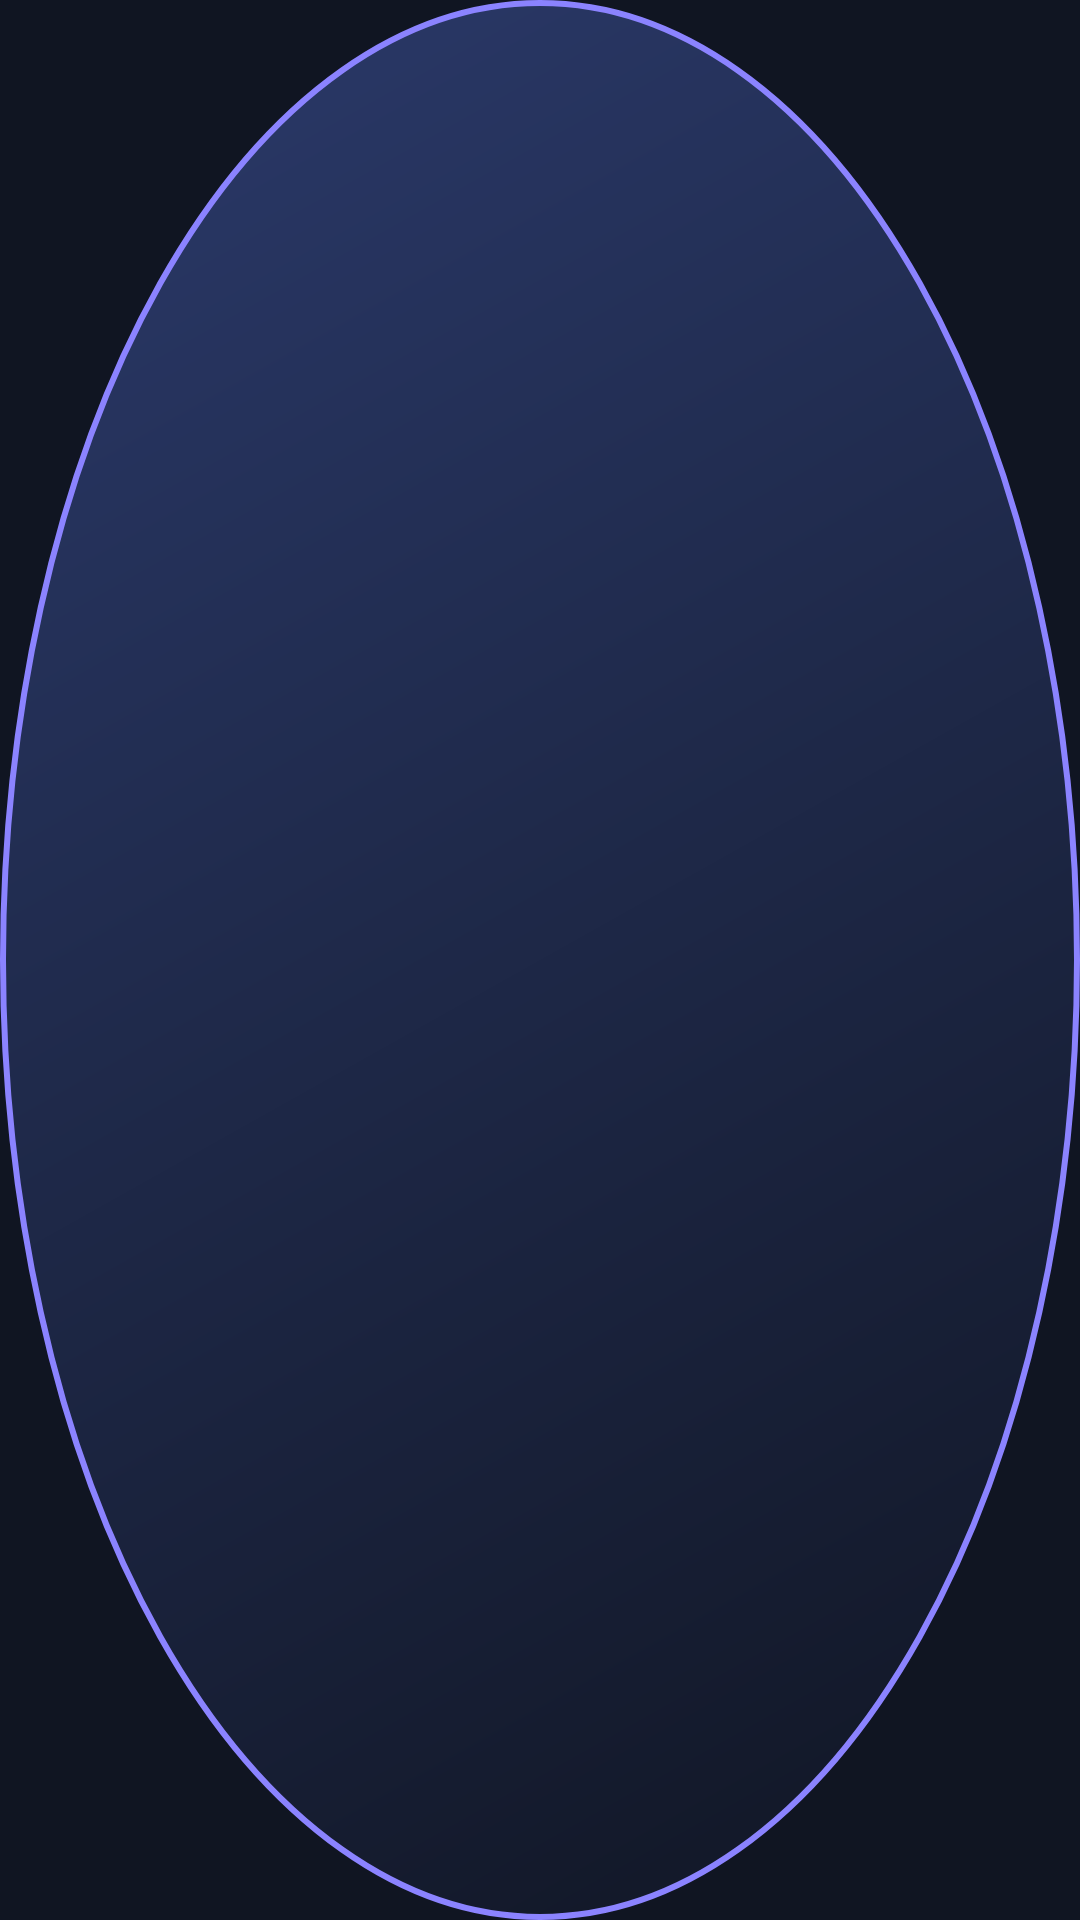

Android layout source for this screen:
<!-- AndroidManifest.xml: application theme Theme.VibeVault -->
<!-- res/layout/widget_round.xml -->
<?xml version="1.0" encoding="utf-8"?>
<FrameLayout xmlns:android="http://schemas.android.com/apk/res/android"
    android:id="@+id/widget_root"
    android:layout_width="match_parent"
    android:layout_height="match_parent"
    android:background="@drawable/widget_bg_round"
    android:padding="6dp">

    <ImageView
        android:id="@+id/widget_logo"
        android:layout_width="match_parent"
        android:layout_height="match_parent"
        android:alpha="0.22"
        android:contentDescription="@string/app_name"
        android:padding="10dp"
        android:src="@drawable/ic_logo_vv" />

    <ImageButton
        android:id="@+id/widget_play"
        android:layout_width="match_parent"
        android:layout_height="match_parent"
        android:background="@null"
        android:contentDescription="@string/widget_play_pause"
        android:padding="12dp"
        android:src="@drawable/ic_play"
        android:tint="#FFFFFF" />
</FrameLayout>
<!-- resources referenced by this layout -->
<resources>
  <!-- drawable widget_bg_round (drawable) -->
  <?xml version="1.0" encoding="utf-8"?>
  <shape xmlns:android="http://schemas.android.com/apk/res/android" android:shape="oval">
      <gradient android:angle="315" android:startColor="#2B3A6B" android:endColor="#101522" />
      <stroke android:width="2dp" android:color="#8B83FF" />
  </shape>
  <string name="app_name">VibeVault</string>
  <string name="widget_play_pause">Play or pause</string>
  <style name="Theme.VibeVault" parent="@android:style/Theme.Material.NoActionBar">
          <item name="android:windowBackground">@color/vv_midnight</item>
          <item name="android:statusBarColor">@color/vv_midnight</item>
          <item name="android:navigationBarColor">@color/vv_midnight</item>
      </style>
  <color name="vv_midnight">#101522</color>
</resources>
